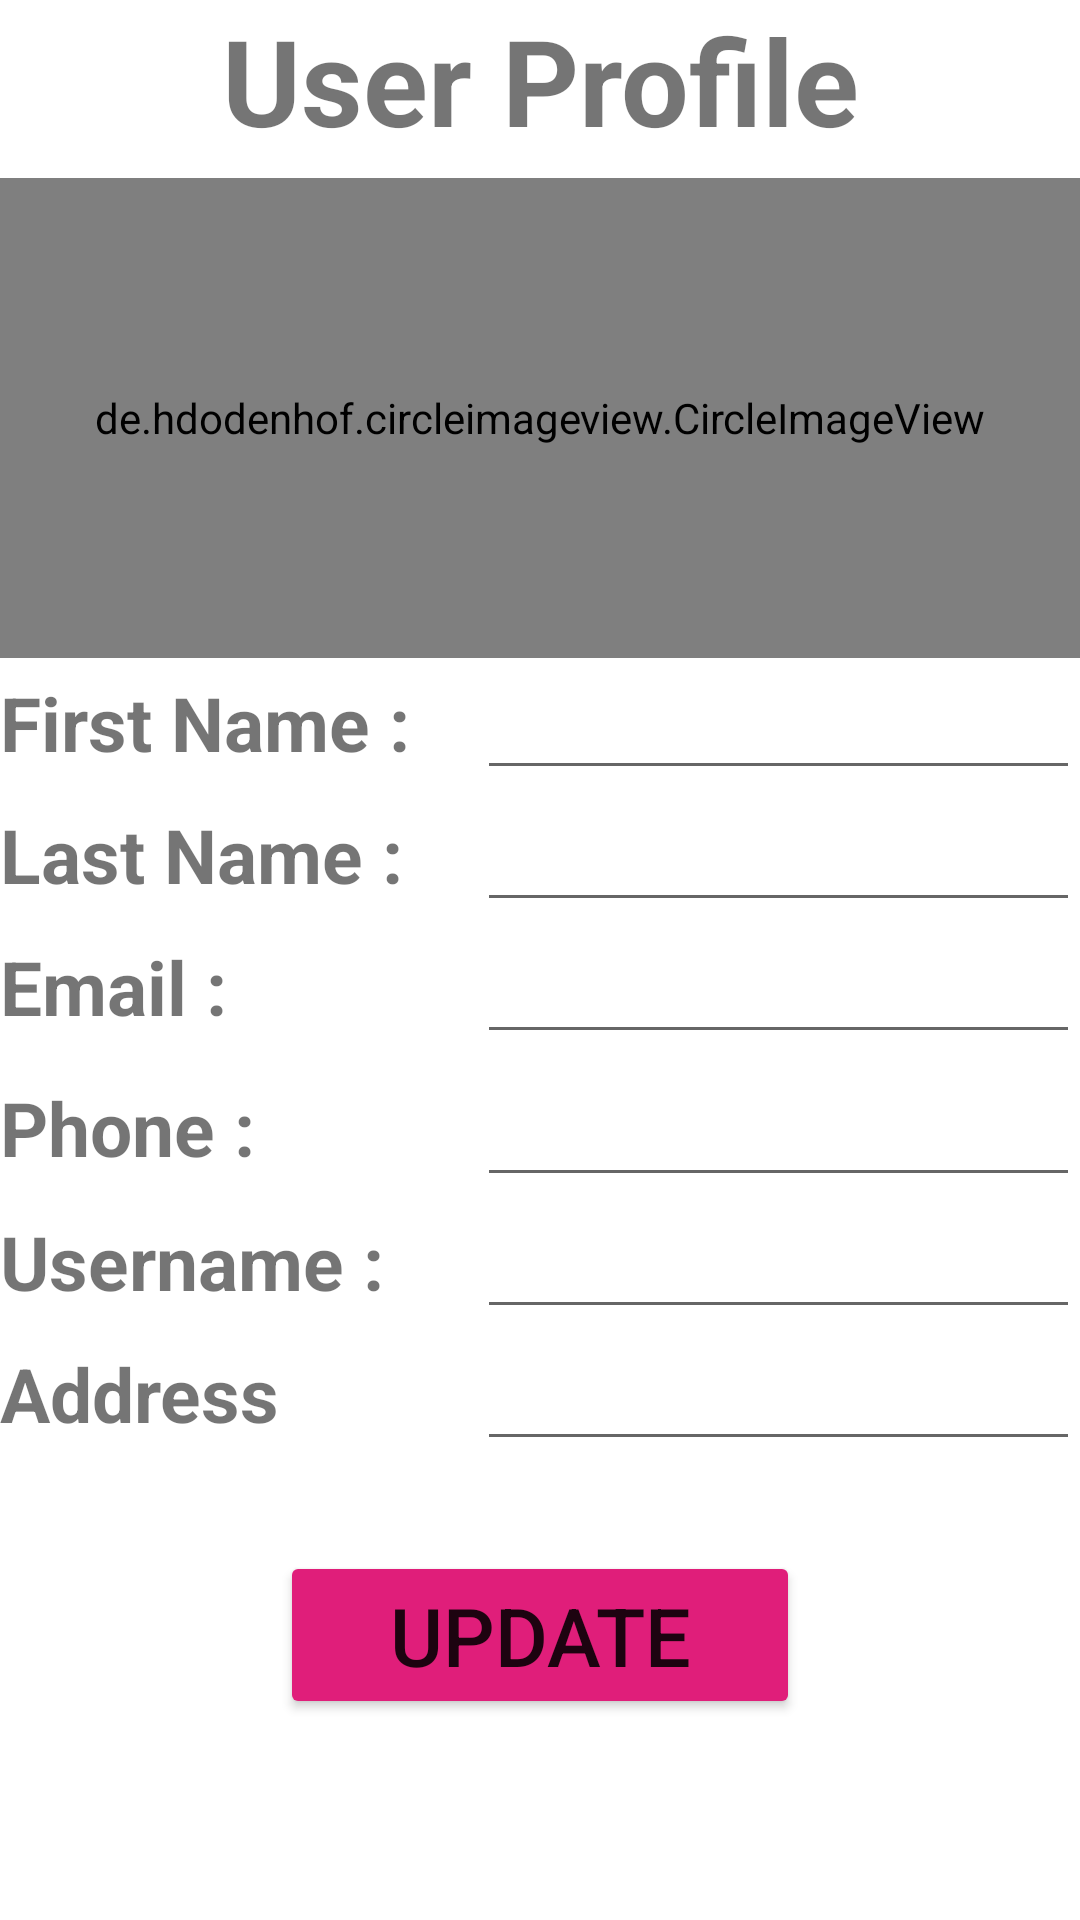

Here is an Android app screen rendered from its layout file. Give the layout XML and the strings, colors and styles it references.
<!-- AndroidManifest.xml: application theme Theme.Chatbot -->
<!-- res/layout/activity_user_profile.xml -->
<?xml version="1.0" encoding="utf-8"?>
<RelativeLayout
        xmlns:android="http://schemas.android.com/apk/res/android"
        xmlns:tools="http://schemas.android.com/tools"
        xmlns:app="http://schemas.android.com/apk/res-auto"
        android:layout_width="match_parent"
        android:layout_height="match_parent"
        android:background="@drawable/background"
        tools:context=".UserProfile">
    <TextView
            android:id="@+id/userProfileTitle"
            android:layout_width="match_parent"
            android:layout_height="wrap_content"
            android:text="User Profile"
            android:gravity="center"
            android:textStyle="bold"
            android:textSize="40sp"
    />

    <de.hdodenhof.circleimageview.CircleImageView
            android:layout_width="183dp"
            android:layout_height="160dp"
            android:src="@drawable/profile"
            android:id="@+id/imgProfile"
            android:gravity="center"
            android:layout_below="@+id/userProfileTitle"
            android:layout_marginTop="6dp"
            android:layout_alignParentEnd="true"
            android:layout_alignParentStart="true"/>
    <LinearLayout

            android:id="@+id/row1"
            android:orientation="horizontal"
            android:layout_width="match_parent"
            android:layout_height="wrap_content"
            android:layout_below="@+id/imgProfile"
    >
        <TextView
                android:text="First Name :"
                android:layout_width="18dp"
                android:layout_height="wrap_content"
                android:id="@+id/textView6"
                android:textStyle="bold"
                android:textSize="25dp"
                android:layout_weight="1"/>
        <EditText
                android:layout_width="60dp"
                android:layout_height="wrap_content"
                android:inputType="textPersonName"
                android:textSize="20dp"
                android:textStyle="bold"
                android:textColorHint="@color/white"
                android:textColor="@color/white"

                android:id="@+id/txtName"
                android:layout_weight="1"/>

    </LinearLayout>
    <LinearLayout

            android:id="@+id/row2"
            android:orientation="horizontal"
            android:layout_width="match_parent"
            android:layout_height="wrap_content"
            android:layout_below="@+id/row1"
    >
        <TextView
                android:text="Last Name :"
                android:textStyle="bold"
                android:textSize="25dp"
                android:layout_width="18dp"
                android:layout_height="wrap_content"
                android:id="@+id/textView7"
                android:layout_weight="1"/>
        <EditText
                android:layout_width="60dp"
                android:layout_height="wrap_content"
                android:inputType="textPersonName"

                android:textSize="20dp"
                android:textStyle="bold"
                android:textColorHint="@color/white"
                android:textColor="@color/white"
                android:id="@+id/txtSurname"
                android:layout_weight="1"/>

    </LinearLayout>
    <LinearLayout

            android:id="@+id/row3"
            android:orientation="horizontal"
            android:layout_width="match_parent"
            android:layout_height="wrap_content"
            android:layout_below="@+id/row2"
    >
        <TextView
                android:text="Email :"
                android:layout_width="18dp"
                android:layout_height="wrap_content"
                android:id="@+id/Email"
                android:textStyle="bold"
                android:textSize="25dp"
                android:layout_weight="1"/>
        <EditText
                android:layout_width="60dp"
                android:layout_height="wrap_content"
                android:inputType="textPersonName"
                android:textSize="20dp"
                android:textStyle="bold"
                android:textColorHint="@color/white"
                android:textColor="@color/white"

                android:id="@+id/txtEmail"
                android:layout_weight="1"/>
    </LinearLayout>
    <LinearLayout

            android:id="@+id/row4"
            android:orientation="horizontal"
            android:layout_width="match_parent"
            android:layout_height="wrap_content"
            android:layout_below="@+id/row3"
    >
        <TextView
                android:text="Phone :"
                android:textStyle="bold"
                android:textSize="25dp"
                android:layout_width="18dp"
                android:layout_height="wrap_content"
                android:id="@+id/tyt"
                android:layout_weight="1"/>
        <EditText
                android:layout_width="60dp"
                android:layout_height="wrap_content"
                android:inputType="textPersonName"

                android:textSize="23dp"
                android:textStyle="bold"
                android:textColorHint="@color/white"
                android:textColor="@color/white"
                android:id="@+id/txtPhone"
                android:layout_weight="1"/>

    </LinearLayout>
    <LinearLayout

            android:id="@+id/row5"
            android:orientation="horizontal"
            android:layout_width="match_parent"
            android:layout_height="wrap_content"
            android:layout_below="@+id/row4"
    >

        <TextView
                android:text="Username :"
                android:layout_width="18dp"
                android:layout_height="wrap_content"
                android:id="@+id/Username"
                android:textStyle="bold"
                android:textSize="25dp"
                android:layout_weight="1"/>
        <EditText
                android:layout_width="60dp"
                android:layout_height="wrap_content"
                android:inputType="textPersonName"
                android:textSize="20dp"
                android:textStyle="bold"
                android:textColorHint="@color/white"
                android:textColor="@color/white"

                android:id="@+id/txtUsername"
                android:layout_weight="1"/>
    </LinearLayout>
    <LinearLayout

            android:id="@+id/row6"
            android:orientation="horizontal"
            android:layout_width="match_parent"
            android:layout_height="wrap_content"
            android:layout_below="@+id/row5"
    >

        <TextView
                android:text="Address"
                android:textStyle="bold"
                android:textSize="25dp"
                android:layout_width="18dp"
                android:layout_height="wrap_content"
                android:id="@+id/tytddf"
                android:layout_weight="1"/>
        <EditText
                android:layout_width="60dp"
                android:layout_height="wrap_content"
                android:inputType="textPersonName"
                android:textSize="20dp"
                android:textStyle="bold"
                android:textColorHint="@color/white"
                android:textColor="@color/white"
                android:id="@+id/txtAddress"
                android:layout_weight="1"/>
    </LinearLayout>


    <LinearLayout

            android:paddingTop="30dp"
            android:orientation="horizontal"
            android:layout_width="match_parent"
            android:layout_height="wrap_content"
            android:layout_below="@+id/row6"

    >

        <Space
                android:layout_width="wrap_content"
                android:layout_height="wrap_content" android:layout_weight="2"/>
        <Button
                android:text="Update"
                android:textSize="27sp"
                android:backgroundTint="@color/imageBorderColor"
                android:layout_width="80dp"
                android:layout_height="wrap_content"
                android:id="@+id/btnUpdate"
                android:gravity="center"
                android:layout_weight="2"/>
        <Space
                android:layout_width="wrap_content"
                android:layout_height="wrap_content" android:layout_weight="2"/>
    </LinearLayout>
    <ImageView
            android:layout_width="121dp"
            android:layout_height="95dp"
            android:src="@drawable/ikon"
            android:layout_marginBottom="0dp"
            android:layout_alignParentBottom="true"
            android:layout_alignParentEnd="true"
            android:layout_alignParentStart="true"
    />
</RelativeLayout>
<!-- resources referenced by this layout -->
<resources>
  <color name="imageBorderColor">#E01E7A</color>
  <color name="white">#FFFFFFFF</color>
  <style name="Theme.Chatbot" parent="Theme.MaterialComponents.DayNight.NoActionBar">
          
          <item name="colorPrimary">@color/purple_500</item>
          <item name="colorPrimaryVariant">@color/purple_700</item>
          <item name="colorOnPrimary">@color/white</item>
          
          <item name="colorSecondary">@color/teal_200</item>
          <item name="colorSecondaryVariant">@color/teal_700</item>
          <item name="colorOnSecondary">@color/black</item>
          
          <item name="android:statusBarColor" tools:targetApi="l">?attr/colorPrimaryVariant</item>
          
      </style>
  <color name="purple_500">#FF6200EE</color>
  <color name="purple_700">#FF3700B3</color>
  <color name="teal_200">#FF03DAC5</color>
  <color name="teal_700">#FF018786</color>
  <color name="black">#FF000000</color>
</resources>
